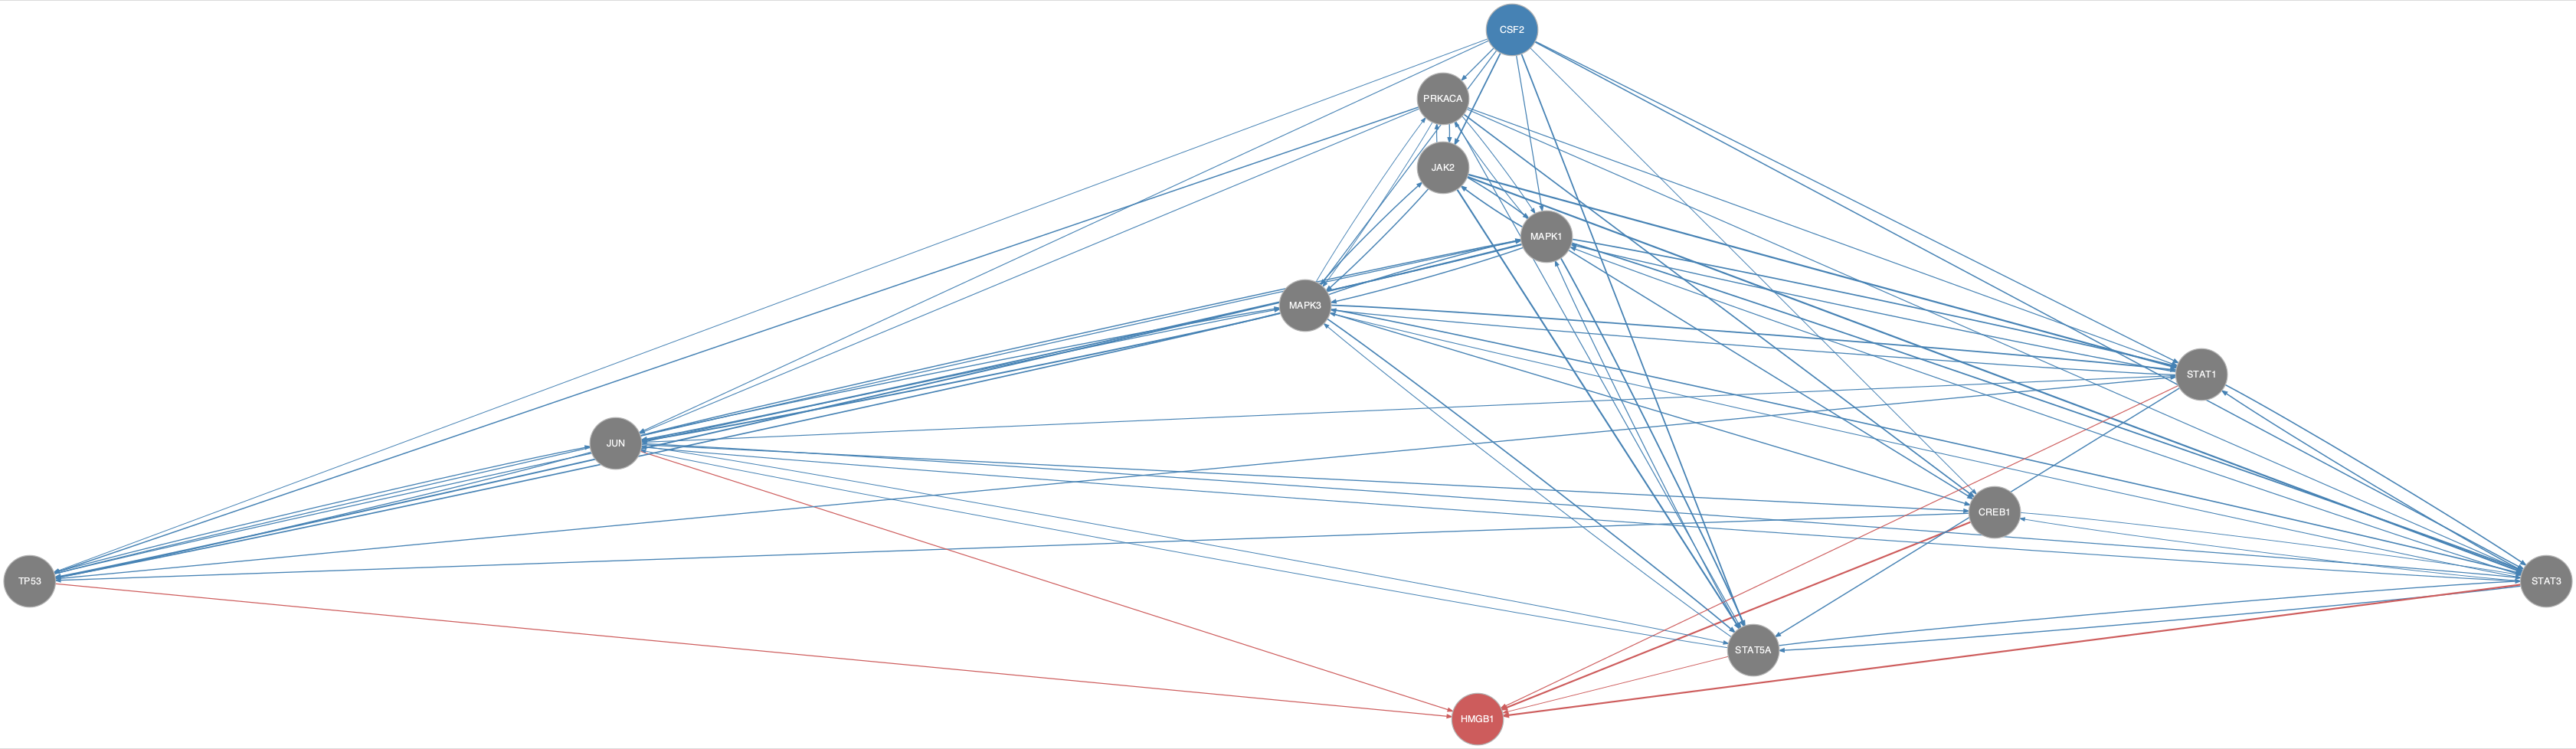

Data behind this chart, as committed beside it:
from	to
CREB1	STAT3
CREB1	TP53
CSF2	CREB1
CSF2	JAK2
CSF2	JUN
CSF2	MAPK1
CSF2	MAPK3
CSF2	PRKACA
CSF2	STAT1
CSF2	STAT3
CSF2	STAT5A
CSF2	TP53
JAK2	MAPK1
JAK2	MAPK3
JAK2	PRKACA
JAK2	STAT1
JAK2	STAT3
JAK2	STAT5A
JUN	CREB1
JUN	MAPK1
JUN	MAPK3
JUN	STAT3
JUN	STAT5A
JUN	TP53
MAPK1	CREB1
MAPK1	JAK2
MAPK1	JUN
MAPK1	MAPK3
MAPK1	PRKACA
MAPK1	STAT1
MAPK1	STAT3
MAPK1	STAT5A
MAPK1	TP53
MAPK3	CREB1
MAPK3	JAK2
MAPK3	JUN
MAPK3	MAPK1
MAPK3	PRKACA
MAPK3	STAT1
MAPK3	STAT3
MAPK3	STAT5A
MAPK3	TP53
PRKACA	CREB1
PRKACA	JAK2
PRKACA	JUN
PRKACA	MAPK1
PRKACA	MAPK3
PRKACA	STAT1
PRKACA	STAT3
PRKACA	STAT5A
PRKACA	TP53
STAT1	JUN
STAT1	MAPK1
STAT1	MAPK3
STAT1	STAT3
STAT1	STAT5A
STAT3	CREB1
STAT3	JUN
STAT3	MAPK1
STAT3	MAPK3
... 16 more rows
